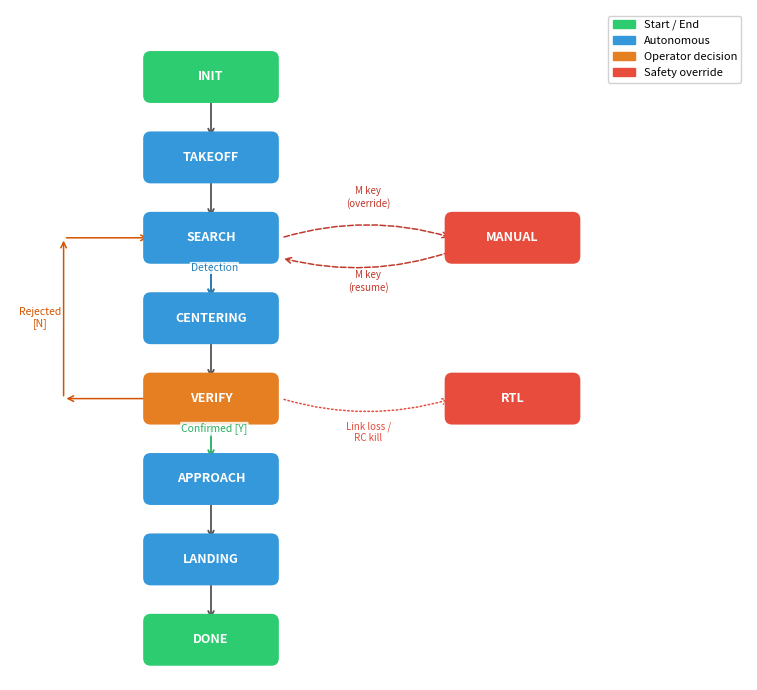

This chart was generated by the following Python code: (Note: this script raises an exception after producing the figure.)
"""Chart 6: Simplified State Machine Diagram for SAR drone mission."""
import matplotlib.pyplot as plt
import matplotlib.patches as mpatches
from matplotlib.patches import FancyBboxPatch, FancyArrowPatch

fig, ax = plt.subplots(1, 1, figsize=(10, 7))
ax.set_xlim(-0.5, 10.5)
ax.set_ylim(-1.5, 8.5)
ax.set_aspect('equal')
ax.axis('off')

# Colors
GREEN = '#2ecc71'
GREEN_DARK = '#27ae60'
BLUE = '#3498db'
BLUE_DARK = '#2980b9'
ORANGE = '#e67e22'
ORANGE_DARK = '#d35400'
RED = '#e74c3c'
RED_DARK = '#c0392b'
GREY = '#95a5a6'
WHITE = '#ffffff'
TEXT_DARK = '#2c3e50'

def draw_box(ax, cx, cy, w, h, text, color, text_color='white', fontsize=9):
    box = FancyBboxPatch((cx - w/2, cy - h/2), w, h,
                         boxstyle="round,pad=0.1", linewidth=1.2,
                         edgecolor=color, facecolor=color, zorder=3)
    ax.add_patch(box)
    ax.text(cx, cy, text, ha='center', va='center', fontsize=fontsize,
            fontweight='bold', color=text_color, zorder=4)

def draw_arrow(ax, x1, y1, x2, y2, label='', color='#555555', style='->', lw=1.3, fontsize=7.5, label_offset=(0, 0.18)):
    ax.annotate('', xy=(x2, y2), xytext=(x1, y1),
                arrowprops=dict(arrowstyle=style, color=color, lw=lw,
                                connectionstyle='arc3,rad=0'),
                zorder=2)
    if label:
        mx = (x1 + x2) / 2 + label_offset[0]
        my = (y1 + y2) / 2 + label_offset[1]
        ax.text(mx, my, label, ha='center', va='center', fontsize=fontsize,
                color=color, fontstyle='italic', zorder=5,
                bbox=dict(boxstyle='round,pad=0.1', facecolor='white', edgecolor='none', alpha=0.85))

# Main flow (vertical, left side) — positions
bw, bh = 1.8, 0.55
positions = {
    'INIT':       (2.5, 7.5),
    'TAKEOFF':    (2.5, 6.3),
    'SEARCH':     (2.5, 5.1),
    'CENTERING':  (2.5, 3.9),
    'VERIFY':     (2.5, 2.7),
    'APPROACH':   (2.5, 1.5),
    'LANDING':    (2.5, 0.3),
    'DONE':       (2.5, -0.9),
    'MANUAL':     (7.0, 5.1),
    'RTL':        (7.0, 2.7),
}
colors = {
    'INIT': GREEN, 'TAKEOFF': BLUE, 'SEARCH': BLUE,
    'CENTERING': BLUE, 'VERIFY': ORANGE, 'APPROACH': BLUE,
    'LANDING': BLUE, 'DONE': GREEN, 'MANUAL': RED, 'RTL': RED,
}

# Draw boxes
for name, (cx, cy) in positions.items():
    draw_box(ax, cx, cy, bw, bh, name, colors[name])

# Main flow arrows (down)
main_flow = [('INIT', 'TAKEOFF'), ('TAKEOFF', 'SEARCH'), ('SEARCH', 'CENTERING'),
             ('CENTERING', 'VERIFY'), ('APPROACH', 'LANDING'), ('LANDING', 'DONE')]
for a, b in main_flow:
    x1, y1 = positions[a]
    x2, y2 = positions[b]
    draw_arrow(ax, x1, y1 - bh/2, x2, y2 + bh/2)

# VERIFY -> APPROACH (Y)
vx, vy = positions['VERIFY']
ax_, ay = positions['APPROACH']
draw_arrow(ax, vx, vy - bh/2, ax_, ay + bh/2, label='Confirmed [Y]', color=GREEN_DARK, label_offset=(0.05, 0.15))

# VERIFY -> SEARCH (N) — curved arrow on the left
draw_arrow(ax, vx - bw/2, vy, 0.3, vy, color=ORANGE_DARK, lw=1.1)
ax.annotate('', xy=(0.3, positions['SEARCH'][1]),
            xytext=(0.3, vy),
            arrowprops=dict(arrowstyle='->', color=ORANGE_DARK, lw=1.1), zorder=2)
ax.annotate('', xy=(positions['SEARCH'][0] - bw/2, positions['SEARCH'][1]),
            xytext=(0.3, positions['SEARCH'][1]),
            arrowprops=dict(arrowstyle='->', color=ORANGE_DARK, lw=1.1), zorder=2)
ax.text(-0.05, (vy + positions['SEARCH'][1])/2, 'Rejected\n[N]', ha='center', va='center',
        fontsize=7.5, color=ORANGE_DARK, fontstyle='italic',
        bbox=dict(boxstyle='round,pad=0.1', facecolor='white', edgecolor='none', alpha=0.85), zorder=5)

# SEARCH -> CENTERING label
draw_arrow(ax, positions['SEARCH'][0], positions['SEARCH'][1] - bh/2,
           positions['CENTERING'][0], positions['CENTERING'][1] + bh/2,
           label='Detection', color=BLUE_DARK, label_offset=(0.05, 0.15))

# Any state -> MANUAL (dashed from main column)
ax.annotate('', xy=(positions['MANUAL'][0] - bw/2, positions['MANUAL'][1]),
            xytext=(positions['SEARCH'][0] + bw/2 + 0.15, positions['SEARCH'][1]),
            arrowprops=dict(arrowstyle='->', color=RED_DARK, lw=1.1,
                            linestyle='dashed', connectionstyle='arc3,rad=-0.15'), zorder=2)
ax.text(4.85, 5.7, 'M key\n(override)', ha='center', va='center', fontsize=7, color=RED_DARK,
        fontstyle='italic', bbox=dict(boxstyle='round,pad=0.1', facecolor='white', edgecolor='none', alpha=0.85), zorder=5)

# MANUAL -> return (dashed back)
ax.annotate('', xy=(positions['SEARCH'][0] + bw/2 + 0.15, positions['SEARCH'][1] - 0.3),
            xytext=(positions['MANUAL'][0] - bw/2, positions['MANUAL'][1] - 0.2),
            arrowprops=dict(arrowstyle='->', color=RED_DARK, lw=1.1,
                            linestyle='dashed', connectionstyle='arc3,rad=-0.15'), zorder=2)
ax.text(4.85, 4.45, 'M key\n(resume)', ha='center', va='center', fontsize=7, color=RED_DARK,
        fontstyle='italic', bbox=dict(boxstyle='round,pad=0.1', facecolor='white', edgecolor='none', alpha=0.85), zorder=5)

# Any state -> RTL
ax.annotate('', xy=(positions['RTL'][0] - bw/2, positions['RTL'][1]),
            xytext=(positions['VERIFY'][0] + bw/2 + 0.15, positions['VERIFY'][1]),
            arrowprops=dict(arrowstyle='->', color=RED, lw=1.1,
                            linestyle='dotted', connectionstyle='arc3,rad=0.15'), zorder=2)
ax.text(4.85, 2.2, 'Link loss /\nRC kill', ha='center', va='center', fontsize=7, color=RED,
        fontstyle='italic', bbox=dict(boxstyle='round,pad=0.1', facecolor='white', edgecolor='none', alpha=0.85), zorder=5)

# Legend
legend_items = [
    mpatches.Patch(color=GREEN, label='Start / End'),
    mpatches.Patch(color=BLUE, label='Autonomous'),
    mpatches.Patch(color=ORANGE, label='Operator decision'),
    mpatches.Patch(color=RED, label='Safety override'),
]
ax.legend(handles=legend_items, loc='upper right', fontsize=8, frameon=True,
          fancybox=True, framealpha=0.9, edgecolor='#cccccc')

plt.tight_layout()
plt.savefig('c:/Users/Bristol/Desktop/AI for Robotics/v3/report/figs/state_machine.pdf',
            bbox_inches='tight', dpi=300)
plt.savefig('c:/Users/Bristol/Desktop/AI for Robotics/v3/report/figs/state_machine.png',
            bbox_inches='tight', dpi=300)
print("OK: state_machine.pdf")
